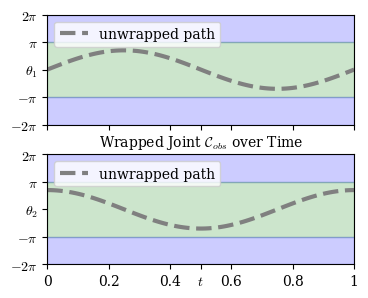

Reproduce this figure in Python. (Note: this script raises an exception after producing the figure.)
import numpy as np
import matplotlib.pyplot as plt
from matplotlib import font_manager

plt.rcParams["svg.fonttype"] = "none"  # Render text as text, not paths
plt.rcParams["font.family"] = "serif"  # Use serif family for Computer Modern
plt.rcParams["font.serif"] = [
    "Computer Modern Roman",
    "CMU Serif",
    "Times",
    "DejaVu Serif",
]  # Computer Modern as first choice

# Configure math fonts separately
# plt.rcParams["mathtext.fontset"] = "stix"  # Options: 'dejavusans', 'dejavuserif', 'cm', 'stix', 'stixsans', 'custom'
plt.rcParams["mathtext.fontset"] = "cm"  # Computer Modern (LaTeX default)
# plt.rcParams["mathtext.fontset"] = "stixsans"  # STIX sans-serif math
# plt.rcParams["mathtext.fontset"] = "dejavuserif"  # DejaVu serif math

plt.rcParams["font.size"] = 10  # Base font size
plt.rcParams["axes.titlesize"] = 10  # Title font size
plt.rcParams["axes.labelsize"] = 10  # Axis label font size
plt.rcParams["xtick.labelsize"] = 10  # X-axis tick label font size
plt.rcParams["ytick.labelsize"] = 10  # Y-axis tick label font size
plt.rcParams["legend.fontsize"] = 10  # Legend font size
plt.rcParams["figure.titlesize"] = 10  # Figure title font size

# print([f.name for f in font_manager.fontManager.ttflist])
# plotting
fig, axes = plt.subplots(2, 1, figsize=(3.4861, 0.8 * 3.4861), sharex=True)

times = np.linspace(0, 1, 100)
y1 = 2.2 * np.sin(2 * np.pi * times)
y2 = 2.2 * np.cos(2 * np.pi * times)
# plot normal ----------------
axes[0].plot(
    times,
    y1,
    color="gray",
    linewidth=3,
    linestyle="--",
    label="unwrapped path",
)
axes[1].plot(
    times,
    y2,
    color="gray",
    linewidth=3,
    linestyle="--",
    label="unwrapped path",
)

axes[0].fill_between([0.0, 1.0], np.pi, 2 * np.pi, color="blue", alpha=0.2)
axes[0].fill_between([0.0, 1.0], -np.pi, np.pi, color="green", alpha=0.2)
axes[0].fill_between([0.0, 1.0], -2 * np.pi, -np.pi, color="blue", alpha=0.2)
axes[1].fill_between([0.0, 1.0], np.pi, 2 * np.pi, color="blue", alpha=0.2)
axes[1].fill_between([0.0, 1.0], -np.pi, np.pi, color="green", alpha=0.2)
axes[1].fill_between([0.0, 1.0], -2 * np.pi, -np.pi, color="blue", alpha=0.2)

axes[0].set_yticks([-2 * np.pi, -np.pi, 0, np.pi, 2 * np.pi])
axes[0].set_yticklabels(
    ["$-2\\pi$", "$-\\pi$", "$\\theta_1$", "$\\pi$", "$2\\pi$"]
)
axes[1].set_yticks([-2 * np.pi, -np.pi, 0, np.pi, 2 * np.pi])
axes[1].set_yticklabels(
    ["$-2\\pi$", "$-\\pi$", "$\\theta_2$", "$\\pi$", "$2\\pi$"]
)

axes[0].set_xticks([0, 0.2, 0.4, 0.5, 0.6, 0.8, 1])
axes[0].set_xticklabels(["0", "0.2", "0.4", "$t$", "0.6", "0.8", "1"])
axes[1].set_xticks([0, 0.2, 0.4, 0.5, 0.6, 0.8, 1])
axes[1].set_xticklabels(["0", "0.2", "0.4", "$t$", "0.6", "0.8", "1"])

axes[1].set_xlim((0.0, 1.0))
axes[0].set_ylim((-2 * np.pi, 2 * np.pi))
axes[1].set_ylim((-2 * np.pi, 2 * np.pi))

axes[0].legend(loc="upper left")
axes[1].legend(loc="upper left")

axes[1].set_title("Wrapped Joint $\\mathcal{C}_{obs}$ over Time")
fig.tight_layout(pad=0)
fig.savefig("/home/<user>")
